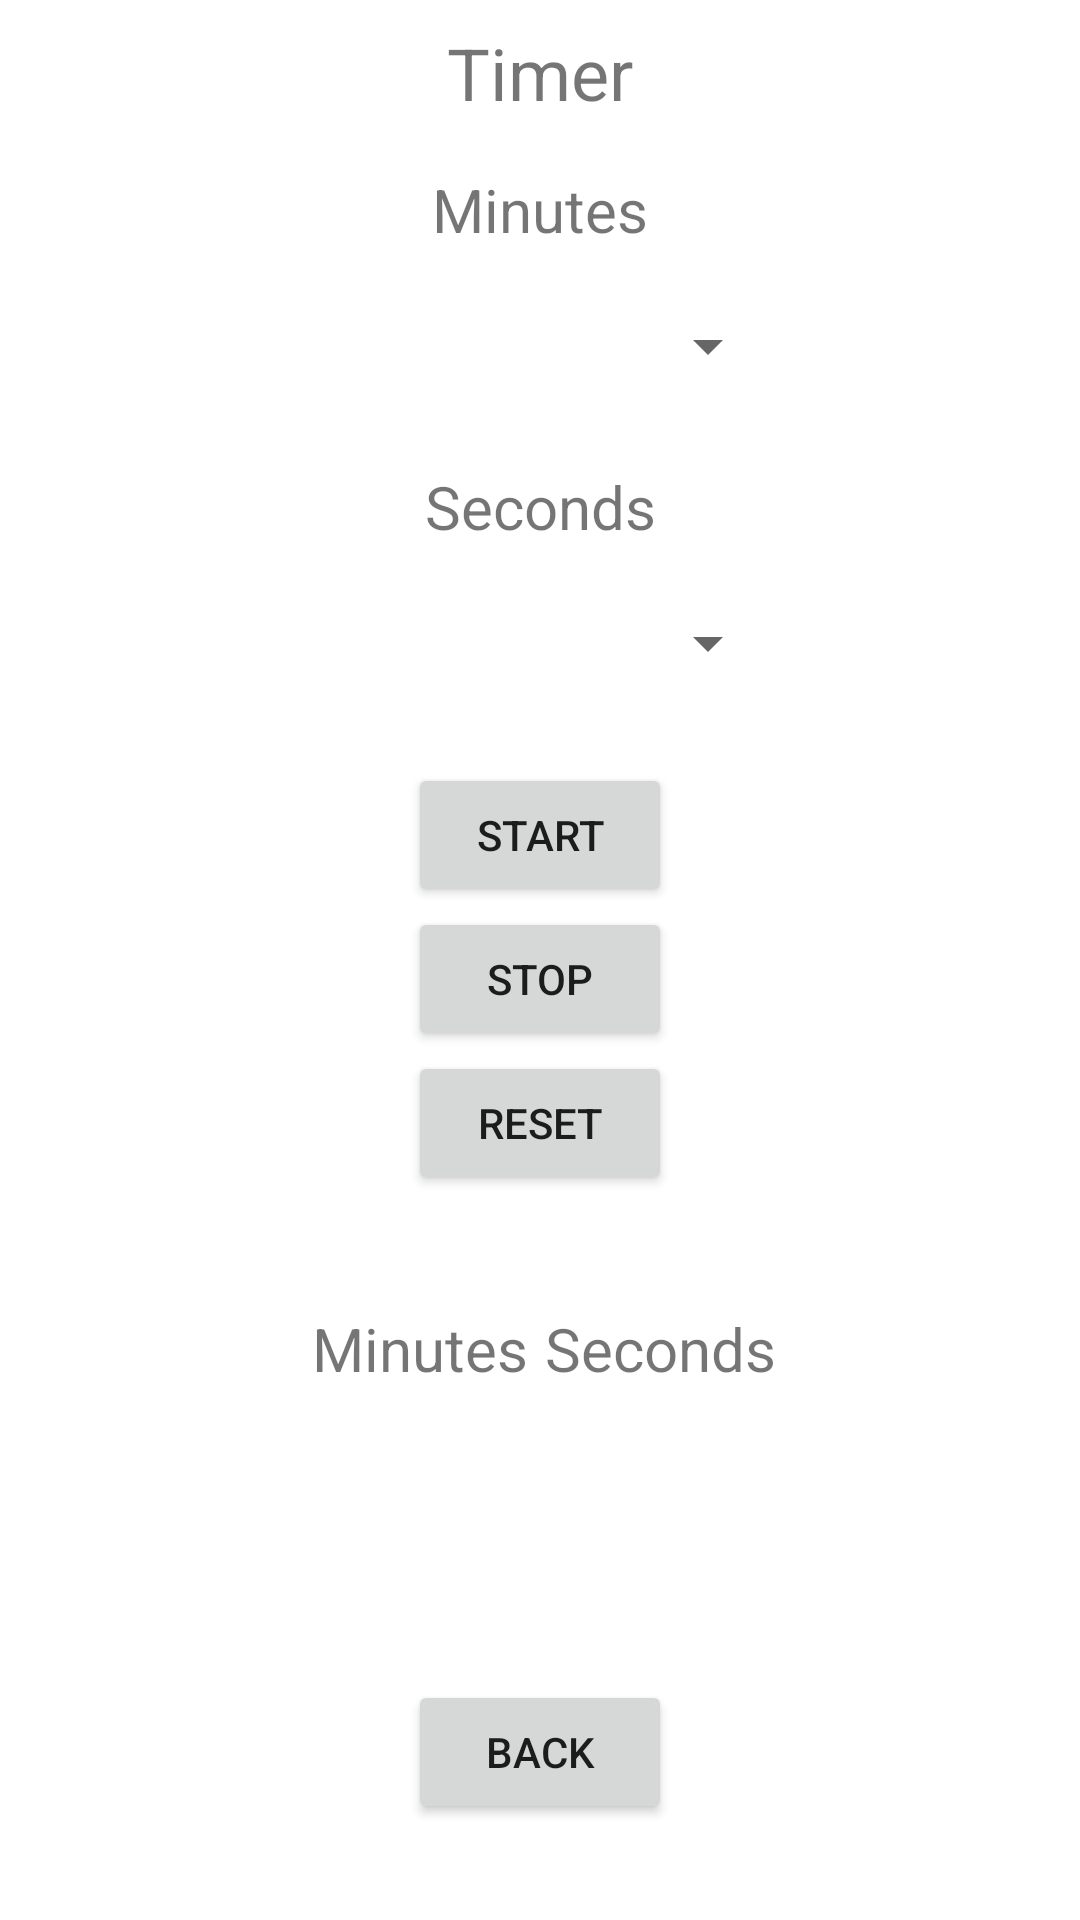

The Android layout XML behind this screen, and the referenced resources:
<!-- AndroidManifest.xml: application theme Theme.MentalPlanner -->
<!-- res/layout/fragment_timer.xml -->
<?xml version="1.0" encoding="utf-8"?>
<layout xmlns:android="http://schemas.android.com/apk/res/android"
    xmlns:app="http://schemas.android.com/apk/res-auto"
    xmlns:tools="http://schemas.android.com/tools">

    <data>
        <variable
            name="timerViewModel"
            type="com.example.mentalplanner.viewModels.TimerViewModel" />
    </data>

    <androidx.constraintlayout.widget.ConstraintLayout
        android:layout_width="match_parent"
        android:layout_height="match_parent">

        <Spinner
            android:id="@+id/minutesSpinner"
            android:layout_width="160dp"
            android:layout_height="wrap_content"
            android:layout_marginTop="8dp"
            android:minHeight="48dp"
            android:selectedItemPosition="@={timerViewModel.selectedMinutes}"
            app:layout_constraintEnd_toEndOf="parent"
            app:layout_constraintStart_toStartOf="parent"
            app:layout_constraintTop_toBottomOf="@+id/minutesTextView1"
            tools:ignore="SpeakableTextPresentCheck" />

        <Spinner
            android:id="@+id/secondsSpinner"
            android:layout_width="160dp"
            android:layout_height="wrap_content"
            android:layout_marginTop="8dp"
            android:minHeight="48dp"
            android:selectedItemPosition="@={timerViewModel.selectedSeconds}"
            app:layout_constraintEnd_toEndOf="parent"
            app:layout_constraintStart_toStartOf="parent"
            app:layout_constraintTop_toBottomOf="@+id/secondsTextView1"
            tools:ignore="SpeakableTextPresentCheck" />

        <Button
            android:id="@+id/backButton"
            android:layout_width="wrap_content"
            android:layout_height="wrap_content"
            android:layout_marginBottom="32dp"
            android:text="@string/back"
            app:layout_constraintBottom_toBottomOf="parent"
            app:layout_constraintEnd_toEndOf="parent"
            app:layout_constraintStart_toStartOf="parent" />

        <TextView
            android:id="@+id/timerTextView"
            android:layout_width="wrap_content"
            android:layout_height="wrap_content"
            android:layout_marginTop="8dp"
            android:text="@string/timer"
            android:textSize="24sp"
            app:layout_constraintEnd_toEndOf="parent"
            app:layout_constraintStart_toStartOf="parent"
            app:layout_constraintTop_toTopOf="parent" />

        <TextView
            android:id="@+id/minutesTextView1"
            android:layout_width="wrap_content"
            android:layout_height="wrap_content"
            android:layout_marginTop="16dp"
            android:text="@string/minutes"
            android:textSize="20sp"
            app:layout_constraintEnd_toEndOf="parent"
            app:layout_constraintStart_toStartOf="parent"
            app:layout_constraintTop_toBottomOf="@+id/timerTextView" />

        <TextView
            android:id="@+id/minutesTextView2"
            android:layout_width="wrap_content"
            android:layout_height="wrap_content"
            android:text="@string/minutes"
            android:textSize="20sp"
            app:layout_constraintBottom_toTopOf="@+id/elapsedMinutesTextView"
            app:layout_constraintEnd_toStartOf="@+id/guideline"
            app:layout_constraintStart_toStartOf="@+id/elapsedMinutesTextView" />

        <TextView
            android:id="@+id/secondsTextView1"
            android:layout_width="wrap_content"
            android:layout_height="wrap_content"
            android:layout_marginTop="16dp"
            android:text="@string/seconds"
            android:textSize="20sp"
            app:layout_constraintEnd_toEndOf="parent"
            app:layout_constraintStart_toStartOf="parent"
            app:layout_constraintTop_toBottomOf="@+id/minutesSpinner" />

        <TextView
            android:id="@+id/secondsTextView2"
            android:layout_width="wrap_content"
            android:layout_height="wrap_content"
            android:text="@string/seconds"
            android:textSize="20sp"
            app:layout_constraintBottom_toTopOf="@+id/elapsedSecondsTextView"
            app:layout_constraintEnd_toEndOf="@+id/elapsedSecondsTextView"
            app:layout_constraintStart_toStartOf="@+id/guideline" />

        <Button
            android:id="@+id/startButton"
            android:layout_width="wrap_content"
            android:layout_height="wrap_content"
            android:layout_marginTop="16dp"
            android:text="@string/start"
            app:layout_constraintEnd_toEndOf="parent"
            app:layout_constraintStart_toStartOf="parent"
            app:layout_constraintTop_toBottomOf="@+id/secondsSpinner" />

        <TextView
            android:id="@+id/elapsedMinutesTextView"
            android:layout_width="0dp"
            android:layout_height="wrap_content"
            android:text="@{timerViewModel.timer.elapsedMinutes.toString()}"
            android:textAlignment="center"
            android:textSize="24sp"
            app:layout_constraintBottom_toTopOf="@+id/backButton"
            app:layout_constraintEnd_toStartOf="@+id/guideline"
            app:layout_constraintStart_toStartOf="@+id/secondsSpinner"
            app:layout_constraintTop_toBottomOf="@+id/resetButton" />

        <TextView
            android:id="@+id/elapsedSecondsTextView"
            android:layout_width="0dp"
            android:layout_height="wrap_content"
            android:text="@{timerViewModel.timer.elapsedSeconds.toString()}"
            android:textAlignment="center"
            android:textSize="24sp"
            app:layout_constraintBottom_toTopOf="@+id/backButton"
            app:layout_constraintEnd_toEndOf="@+id/secondsSpinner"
            app:layout_constraintHorizontal_bias="0.6"
            app:layout_constraintStart_toEndOf="@+id/elapsedMinutesTextView"
            app:layout_constraintTop_toBottomOf="@+id/resetButton" />

        <Button
            android:id="@+id/stopButton"
            android:layout_width="wrap_content"
            android:layout_height="wrap_content"
            android:text="@string/stop"
            app:layout_constraintEnd_toEndOf="parent"
            app:layout_constraintStart_toStartOf="parent"
            app:layout_constraintTop_toBottomOf="@+id/startButton" />

        <androidx.constraintlayout.widget.Guideline
            android:id="@+id/guideline"
            android:layout_width="wrap_content"
            android:layout_height="wrap_content"
            android:orientation="vertical"
            app:layout_constraintGuide_percent="0.5" />

        <Button
            android:id="@+id/resetButton"
            android:layout_width="wrap_content"
            android:layout_height="wrap_content"
            android:text="@string/reset"
            app:layout_constraintEnd_toEndOf="parent"
            app:layout_constraintStart_toStartOf="parent"
            app:layout_constraintTop_toBottomOf="@+id/stopButton" />
    </androidx.constraintlayout.widget.ConstraintLayout>
</layout>
<!-- resources referenced by this layout -->
<resources>
  <string name="back">Back</string>
  <string name="minutes">Minutes</string>
  <string name="reset">Reset</string>
  <string name="seconds">Seconds</string>
  <string name="start">Start</string>
  <string name="stop">Stop</string>
  <string name="timer">Timer</string>
  <style name="Theme.MentalPlanner" parent="Theme.MaterialComponents.DayNight.DarkActionBar">
          
          <item name="colorPrimary">@color/purple_500</item>
          <item name="colorPrimaryVariant">@color/purple_700</item>
          <item name="colorOnPrimary">@color/white</item>
          
          <item name="colorSecondary">@color/teal_200</item>
          <item name="colorSecondaryVariant">@color/teal_700</item>
          <item name="colorOnSecondary">@color/black</item>
          
          <item name="android:statusBarColor" tools:targetApi="l">?attr/colorPrimaryVariant</item>
          
      </style>
  <!-- not gathered from this repository: default colours our renderer supplied (Android Studio template values) -->
  <color name="purple_500">#FF6200EE</color>
  <color name="purple_700">#FF3700B3</color>
  <color name="teal_200">#FF03DAC5</color>
  <color name="teal_700">#FF018786</color>
  <color name="black">#FF000000</color>
  <color name="white">#FFFFFFFF</color>
</resources>
